pico-8 play session: hold ← + tap ❎

[t = 4 s] hold ← ~4s, tap ❎ ~7×
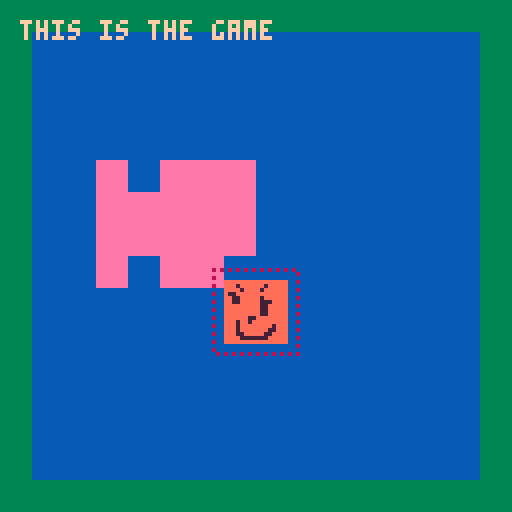
[t = 6 s] hold ← ~6s, tap ❎ ~10×
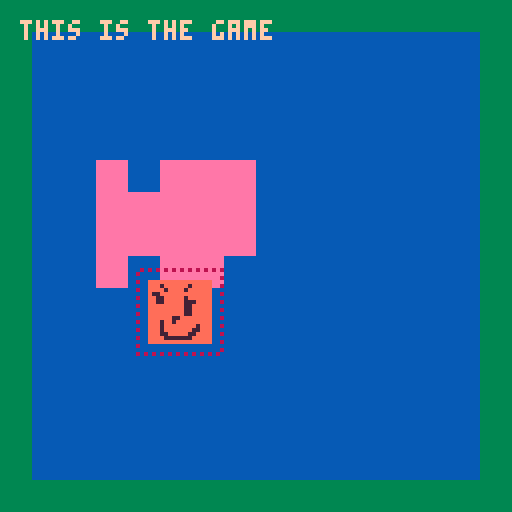
[t = 8 s] hold ← ~8s, tap ❎ ~14×
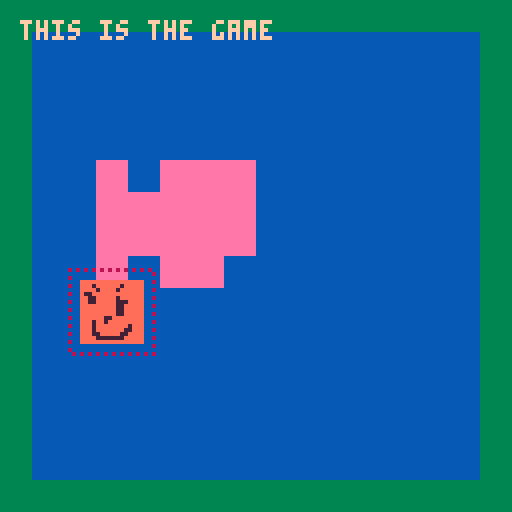

pico-8 cartridge
version 42
__lua__
--fishing game 🐱 
--by alex & kota
-------------------------------

function _init()
 --set color palette
 reset_pal()
 --shortcuts to make it easier
	--to reset pal
	p=pal
	rp=reset_pal

 --create fish arcetypes
 init_fish()
 
 --set update/draw
 _upd=update_game
 _drw=draw_game
 
 --init game
 init_game()
end


function _update()
 _upd()
end


function _draw()
 _drw()
end


--== random helpers ==----------

--printing

--prints with a border
function bprint(text,x,y,c,bc)
 for i=x-1,x+1 do
  for j=y-1,y+1 do
   print(text,i,j,bc)
  end
 end
 print(text,x,y,c)
end

--prints with a centered border
--(set x=63 to center on screen)
function bprint_cent(str,x,y,c,bc)
 bprint(str,x-(#str*2),y,c,bc)
end


--colors

--reset color palette
function reset_pal()
 poke( 0x5f2e, 1 ) --endable hidden colors
 custom_palette = {[0]=0,1,140,12,131,3,139,130,136,14,142,143,15,13,6,7}
 pal( custom_palette, 1 )
end


--== debug stuff ==-------------


-->8
--game / menu


--== game ==--------------------


function init_game()
 --freeze player
 player.state="frozen"
end


function update_game() 
 --update/move player
 update_player()
 
 --update cam
 update_cam()
end


function draw_game()
 cls(2)
 
 --draw bg
 
 --draw map
 map()

 --draw player
 draw_player()
 
 --==fishing==--
  draw_hook()
  --draw fish
 
 --draw foreground details
 
 --draw main menu
 if(show_menu)draw_main_menu()
 
 print("this is the game",5,5,12)
end 


--== main menu ==---------------


show_menu=true

--displays menu overlay on top
--of game
function draw_main_menu()
 --stop drawing menu if btn
 if(btn(❎)or btn(🅾️)) then 
  show_menu=false
  player.state="walking"
 end

 print("★ this is the main menu ★",10,60,14)
 print("∧PRESS ❎ OR 🅾️ TO CONTINUE∧",4,67,14)
end
-->8
--fish

--★ todo: shinies

--[[ fish structure
 name, size, sprt (sprite #)
 , w, h (sprite width/height)
]]--

fishes={
} --arcetype table

--add fish to fishes table
function make_fish(name,size,sprt,w,h)
 add(fishes,
  {name=name
  ,sprt=sprt
  ,w=w,h=h
  ,size=size}
 )
end

--fully populates fishes table
--◆this can be optimized for
--tokens if need be
function init_fish()
 --example testing
 make_fish("freshwater fuckass"
  ,10,1,2,1)
 make_fish("jeremy"
  ,4,3,2,1)
end
-->8
--minigame


--== hook / tables ==------------------


hook={
  x=20 --default x
 ,y=90 --default y
 ,xmin=385 ,xmax=449
 ,speed=1
 ,sprt=6
 --states: inactive,starting,active
 ,state="inactive"
 
 --upgrade table
 --[[
  populate when upgrades are 
  purchased from shop
 ]]--
 ,upgrades={
  }
}

function draw_hook()
 local s=hook
 
 --if state=inactive dont draw
 if(s.state!="inactive")then
  spr(s.sprt,s.x,s.y,1,1)
 end
end


--== state changing ==----------


--start fishing 
function start_fishing()
 --do initial animation
  --player anim
  --move bobber
 
 --
end
-->8
--player / cam


--== player table ==-------------


--main x limits for player
--[[
 these can change depending on
 special rooms / states
--]]
main_xl_limit=20
main_xr_limit=410

player={
  x=63, y=70
 ,default_y=70
 ,speed=1
 ,sprt=17
 --player x limits
 ,xl_limit=main_xl_limit
 ,xr_limit=main_xr_limit
 --player hitbox
 ,hbox={x1,y1,x2,y2}
 --states: walking,fishing,frozen (for menus)
 ,state="walking"
}


--== player functions ==--------


--update player
function update_player()
 local s=player
 --== movement ==--
 
 --if state=walking move
 if(s.state=="walking") then
 
		--sprint if 🅾️
		if(btn(🅾️))then
		 s.speed=2
		else
		 s.speed=1
		end
		
		--move player
		if(btn(⬅️))then
		 s.x-=s.speed
		end
		if(btn(➡️))then
		 s.x+=s.speed
		end
		
		--clamp pos
		if(s.x<s.xl_limit)then
		 s.x=s.xl_limit
		end
		if(s.x>s.xr_limit)then
		 s.x=s.xr_limit
		end
 end
 
 --== interations ==--
 
 --update hbox
 local hb = s.hbox
 hb.x1=s.x-3
 hb.x2=s.x+18
 hb.y1=s.y-3
 hb.y2=s.y+18
 
 --press ❎ to interact
 if(btnp(❎)) then
  --interact with shit
 end
end


--draw player
function draw_player()
 local s=player
 spr(s.sprt,s.x,s.y,2,2)
 
 --debug draw hbox
 fillp(▒)
 local hb=s.hbox
 rect(hb.x1,hb.y1,hb.x2,hb.y2,8)
 fillp()
 
 --== animation ==--
end


--== camera ==-------------------

cam={x=0,y=0}

function update_cam()
 local px=player.x

 --stop camera for static rooms
 if(px>0 and px<128)then
  cam.x=0
 end
 if(px>384)then
  cam.x=384
 end
 
 --scrolling town
 if(px>128 and px<384)then
  cam.x=px-59
  if(cam.x<128)cam.x=128
  if(cam.x>256)cam.x=256
 end

 --move camera
 camera(cam.x,cam.y)
end
__gfx__
000000008888888822222222aaaaaaaa55555555bbbbbbbbdddddddd99999999eeeeeeee00000000000000000000000000000000000000000000000000000000
000000008888888822222222aaaaaaaa55555555bbbbbbbbdddddddd99999999eeeeeeee00000000000000000000000000000000000000000000000000000000
007007008888888822222222aaaaaaaa55555555bbbbbbbbdddddddd99999999eeeeeeee00000000000000000000000000000000000000000000000000000000
000770008888888822222222aaaaaaaa55555555bbbbbbbbdddddddd99999999eeeeeeee00000000000000000000000000000000000000000000000000000000
000770008888888822222222aaaaaaaa55555555bbbbbbbbdddddddd99999999eeeeeeee00000000000000000000000000000000000000000000000000000000
007007008888888822222222aaaaaaaa55555555bbbbbbbbdddddddd99999999eeeeeeee00000000000000000000000000000000000000000000000000000000
000000008888888822222222aaaaaaaa55555555bbbbbbbbdddddddd99999999eeeeeeee00000000000000000000000000000000000000000000000000000000
000000008888888822222222aaaaaaaa55555555bbbbbbbbdddddddd99999999eeeeeeee00000000000000000000000000000000000000000000000000000000
00000000aaaaaaaaaaaaaaaa00000000000000000000000000000000000000000000000000000000000000000000000000000000000000000000000000000000
00000000aaa7aaaaaa7aaaaa00000000000000000000000000000000000000000000000000000000000000000000000000000000000000000000000000000000
00000000aaaa7aaaa7aaaaaa00000000000000000000000000000000000000000000000000000000000000000000000000000000000000000000000000000000
00000000a77aaaaaaaaaaaaa00000000000000000000000000000000000000000000000000000000000000000000000000000000000000000000000000000000
00000000aa77aaaaa7aaaaaa00000000000000000000000000000000000000000000000000000000000000000000000000000000000000000000000000000000
00000000aa77aaaaa777aaaa00000000000000000000000000000000000000000000000000000000000000000000000000000000000000000000000000000000
00000000aaaaaaaaa77aaaaa00000000000000000000000000000000000000000000000000000000000000000000000000000000000000000000000000000000
00000000aaaaaaaaa77aaaaa00000000000000000000000000000000000000000000000000000000000000000000000000000000000000000000000000000000
00000000aaaaaaaaa77aaaaa00000000000000000000000000000000000000000000000000000000000000000000000000000000000000000000000000000000
00000000aaaaaa77aaaaaaaa00000000000000000000000000000000000000000000000000000000000000000000000000000000000000000000000000000000
00000000aaa7aa7aaaaaaaaa00000000000000000000000000000000000000000000000000000000000000000000000000000000000000000000000000000000
00000000aaa7aaaaaaaa7aaa00000000000000000000000000000000000000000000000000000000000000000000000000000000000000000000000000000000
00000000aaa7aaaaaaa77aaa00000000000000000000000000000000000000000000000000000000000000000000000000000000000000000000000000000000
00000000aaa77aaaaa77aaaa00000000000000000000000000000000000000000000000000000000000000000000000000000000000000000000000000000000
00000000aaaa7777777aaaaa00000000000000000000000000000000000000000000000000000000000000000000000000000000000000000000000000000000
00000000aaaaaaaaaaaaaaaa00000000000000000000000000000000000000000000000000000000000000000000000000000000000000000000000000000000
00000000000000000000000000000000000000000000000000000000000000000000000000000000000000000000000000000000000000000000000000000000
00000000000000000000000000000000000000000000000000000000000000000000000000000000000000000000000000000000000000000000000000000000
00000000000000000000000000000000000000000000000000000000000000000000000000000000000000000000000000000000000000000000000000000000
00000000000000000000000000000000000000000000000000000000000000000000000000000000000000000000000000000000000000000000000000000000
00000000000000000000000000000000000000000000000000000000000000000000000000000000000000000000000000000000000000000000000000000000
00000000000000000000000000000000000000000000000000000000000000000000000000000000000000000000000000000000000000000000000000000000
00000000000000000000000000000000000000000000000000000000000000000000000000000000000000000000000000000000000000000000000000000000
00000000000000000000000000000000000000000000000000000000000000000000000000000000000000000000000000000000000000000000000000000000
00000000000000000000000000000000000000000000000000000000000000000000000000000000000000000000000000000000000000000000000000000000
00000000000000000000000000000000000000000000000000000000000000000000000000000000000000000000000000000000000000000000000000000000
00000000000000000000000000000000000000000000000000000000000000000000000000000000000000000000000000000000000000000000000000000000
00000000000000000000000000000000000000000000000000000000000000000000000000000000000000000000000000000000000000000000000000000000
00000000000000000000000000000000000000000000000000000000000000000000000000000000000000000000000000000000000000000000000000000000
00000000000000000000000000000000000000000000000000000000000000000000000000000000000000000000000000000000000000000000000000000000
00000000000000000000000000000000000000000000000000000000000000000000000000000000000000000000000000000000000000000000000000000000
00000000000000000000000000000000000000000000000000000000000000000000000000000000000000000000000000000000000000000000000000000000
00000000000000000000000000000000000000000000000000000000000000000000000000000000000000000000000000000000000000000000000000000000
00000000000000000000000000000000000000000000000000000000000000000000000000000000000000000000000000000000000000000000000000000000
00000000000000000000000000000000000000000000000000000000000000000000000000000000000000000000000000000000000000000000000000000000
00000000000000000000000000000000000000000000000000000000000000000000000000000000000000000000000000000000000000000000000000000000
00000000000000000000000000000000000000000000000000000000000000000000000000000000000000000000000000000000000000000000000000000000
00000000000000000000000000000000000000000000000000000000000000000000000000000000000000000000000000000000000000000000000000000000
00000000000000000000000000000000000000000000000000000000000000000000000000000000000000000000000000000000000000000000000000000000
00000000000000000000000000000000000000000000000000000000000000000000000000000000000000000000000000000000000000000000000000000000
00000000000000000000000000000000000000000000000000000000000000000000000000000000000000000000000000000000000000000000000000000000
00000000000000000000000000000000000000000000000000000000000000000000000000000000000000000000000000000000000000000000000000000000
00000000000000000000000000000000000000000000000000000000000000000000000000000000000000000000000000000000000000000000000000000000
00000000000000000000000000000000000000000000000000000000000000000000000000000000000000000000000000000000000000000000000000000000
00000000000000000000000000000000000000000000000000000000000000000000000000000000000000000000000000000000000000000000000000000000
00000000000000000000000000000000000000000000000000000000000000000000000000000000000000000000000000000000000000000000000000000000
00000000000000000000000000000000000000000000000000000000000000000000000000000000000000000000000000000000000000000000000000000000
00000000000000000000000000000000000000000000000000000000000000000000000000000000000000000000000000000000000000000000000000000000
00000000000000000000000000000000000000000000000000000000000000000000000000000000000000000000000000000000000000000000000000000000
00000000000000000000000000000000000000000000000000000000000000000000000000000000000000000000000000000000000000000000000000000000
00000000000000000000000000000000000000000000000000000000000000000000000000000000000000000000000000000000000000000000000000000000
00000000000000000000000000000000000000000000000000000000000000000000000000000000000000000000000000000000000000000000000000000000
00000000000000000000000000000000000000000000000000000000000000000000000000000000000000000000000000000000000000000000000000000000
00000000000000000000000000000000000000000000000000000000000000000000000000000000000000000000000000000000000000000000000000000000
00000000000000000000000000000000000000000000000000000000000000000000000000000000000000000000000000000000000000000000000000000000
00000000000000000000000000000000000000000000000000000000000000000000000000000000000000000000000000000000000000000000000000000000
33333333333333333333333333333333333333333333333333333333333333333333333333333333333333333333333333333333333333333333333333333333
33333333333333333333333333333333333333333333333333333333333333333333333333333333333333333333333333333333333333333333333333333333
33333333333333333333333333333333333333333333333333333333333333333333333333333333333333333333333333333333333333333333333333333333
33333333333333333333333333333333333333333333333333333333333333333333333333333333333333333333333333333333333333333333333333333333
33333333333333333333333333333333333333333333333333333333333333333333333333333333333333333333333333333333333333333333333333333333
33333333333333333333333333333333333333333333333333333333333333333333333333333333333333333333333333333333333333333333333333333333
33333333333333333333333333333333333333333333333333333333333333333333333333333333333333333333333333333333333333333333333333333333
33333333333333333333333333333333333333333333333333333333333333333333333333333333333333333333333333333333333333333333333333333333
33333333333333333333333333333333333333333333333333333333333333333333333333333333333333333333333333333333333333333333333333333333
33333333333333333333333333333333333333333333333333333333333333333333333333333333333333333333333333333333333333333333333333333333
33333333333333333333333333333333333333333333333333333333333333333333333333333333333333333333333333333333333333333333333333333333
33333333333333333333333333333333333333333333333333333333333333333333333333333333333333333333333333333333333333333333333333333333
33333333333333333333333333333333333333333333333333333333333333333333333333333333333333333333333333333333333333333333333333333333
33333333333333333333333333333333333333333333333333333333333333333333333333333333333333333333333333333333333333333333333333333333
33333333333333333333333333333333333333333333333333333333333333333333333333333333333333333333333333333333333333333333333333333333
33333333333333333333333333333333333333333333333333333333333333333333333333333333333333333333333333333333333333333333333333333333
33333333333333333333333333333333333333333333333333333333333333333333333333333333333333333333333333333333333333333333333333333333
33333333333333333333333333333333333333333333333333333333333333333333333333333333333333333333333333333333333333333333333333333333
33333333333333333333333333333333333333333333333333333333333333333333333333333333333333333333333333333333333333333333333333333333
33333333333333333333333333333333333333333333333333333333333333333333333333333333333333333333333333333333333333333333333333333333
33333333333333333333333333333333333333333333333333333333333333333333333333333333333333333333333333333333333333333333333333333333
33333333333333333333333333333333333333333333333333333333333333333333333333333333333333333333333333333333333333333333333333333333
33333333333333333333333333333333333333333333333333333333333333333333333333333333333333333333333333333333333333333333333333333333
33333333333333333333333333333333333333333333333333333333333333333333333333333333333333333333333333333333333333333333333333333333
33333333333333333333333333333333333333333333333333333333333333333333333333333333333333333333333333333333333333333333333333333333
33333333333333333333333333333333333333333333333333333333333333333333333333333333333333333333333333333333333333333333333333333333
33333333333333333333333333333333333333333333333333333333333333333333333333333333333333333333333333333333333333333333333333333333
33333333333333333333333333333333333333333333333333333333333333333333333333333333333333333333333333333333333333333333333333333333
33333333333333333333333333333333333333333333333333333333333333333333333333333333333333333333333333333333333333333333333333333333
33333333333333333333333333333333333333333333333333333333333333333333333333333333333333333333333333333333333333333333333333333333
33333333333333333333333333333333333333333333333333333333333333333333333333333333333333333333333333333333333333333333333333333333
33333333333333333333333333333333333333333333333333333333333333333333333333333333333333333333333333333333333333333333333333333333
33333333333333333333333333333333333333333333333333333333333333333333333333333333333333333333333333333333333333333333333333333333
33333333333333333333333333333333333333333333333333333333333333333333333333333333333333333333333333333333333333333333333333333333
33333333333333333333333333333333333333333333333333333333333333333333333333333333333333333333333333333333333333333333333333333333
33333333333333333333333333333333333333333333333333333333333333333333333333333333333333333333333333333333333333333333333333333333
33333333333333333333333333333333333333333333333333333333333333333333333333333333333333333333333333333333333333333333333333333333
33333333333333333333333333333333333333333333333333333333333333333333333333333333333333333333333333333333333333333333333333333333
33333333333333333333333333333333333333333333333333333333333333333333333333333333333333333333333333333333333333333333333333333333
33333333333333333333333333333333333333333333333333333333333333333333333333333333333333333333333333333333333333333333333333333333
33333333333333333333333333333333333333333333333333333333333333333333333333333333333333333333333333333333333333333333333333333333
33333333333333333333333333333333333333333333333333333333333333333333333333333333333333333333333333333333333333333333333333333333
33333333333333333333333333333333333333333333333333333333333333333333333333333333333333333333333333333333333333333333333333333333
33333333333333333333333333333333333333333333333333333333333333333333333333333333333333333333333333333333333333333333333333333333
33333333333333333333333333333333333333333333333333333333333333333333333333333333333333333333333333333333333333333333333333333333
33333333333333333333333333333333333333333333333333333333333333333333333333333333333333333333333333333333333333333333333333333333
33333333333333333333333333333333333333333333333333333333333333333333333333333333333333333333333333333333333333333333333333333333
33333333333333333333333333333333333333333333333333333333333333333333333333333333333333333333333333333333333333333333333333333333
33333333333333333333333333333333333333333333333333333333333333333333333333333333333333333333333333333333333333333333333333333333
33333333333333333333333333333333333333333333333333333333333333333333333333333333333333333333333333333333333333333333333333333333
33333333333333333333333333333333333333333333333333333333333333333333333333333333333333333333333333333333333333333333333333333333
33333333333333333333333333333333333333333333333333333333333333333333333333333333333333333333333333333333333333333333333333333333
33333333333333333333333333333333333333333333333333333333333333333333333333333333333333333333333333333333333333333333333333333333
33333333333333333333333333333333333333333333333333333333333333333333333333333333333333333333333333333333333333333333333333333333
33333333333333333333333333333333333333333333333333333333333333333333333333333333333333333333333333333333333333333333333333333333
33333333333333333333333333333333333333333333333333333333333333333333333333333333333333333333333333333333333333333333333333333333
33333333333333333333333333333333333333333333333333333333333333333333333333333333333333333333333333333333333333333333333333333333
33333333333333333333333333333333333333333333333333333333333333333333333333333333333333333333333333333333333333333333333333333333
33333333333333333333333333333333333333333333333333333333333333333333333333333333333333333333333333333333333333333333333333333333
33333333333333333333333333333333333333333333333333333333333333333333333333333333333333333333333333333333333333333333333333333333
33333333333333333333333333333333333333333333333333333333333333333333333333333333333333333333333333333333333333333333333333333333
33333333333333333333333333333333333333333333333333333333333333333333333333333333333333333333333333333333333333333333333333333333
33333333333333333333333333333333333333333333333333333333333333333333333333333333333333333333333333333333333333333333333333333333
33333333333333333333333333333333333333333333333333333333333333333333333333333333333333333333333333333333333333333333333333333333
__map__
0404040404040404040404040404040404040404040404040404040404040404040404040404040404040404040404040404040404040404040404040404040407070707070707070707070707070707060606060606060606060606060606060606060606060606060606060606060606060606060606060606060606060606
0400000000000000000000000000000404000000000000000000000000000000040000000000000000000000000000040400000000000000000000000000000407000000000000000000000000000007060000000000000000000000000000060600000000000000000000000000000606000000000000000000000000000006
0400000000000000000000000000000404000000000000000000000000000004000000000000000000000000000000040400000000000000000000000000000407000000000000000000000000000007060000000000000000000000000000060600000000000000000000000000000606000000000000000000000000000006
0400000000000000000000000000000404000000000000000000000000000000040000000000000000000000000000040400000000000000000000000000000407000000000000000000000000000007060000000000000000000000000000060600000000000000000000000000000606000000000000000000000000000006
0400000000000000000000000000000404000000000000000000000000000004000000000000000000000000000000040400000000000007070700000000000407000000000000000000000000000007060000000000000000000000000000060600000000000000000000000000000606000000000000000000000000000006
0400000700070707000000000000000404000000000000000000000000000000040000000000000000000000000000040400000000070707000000000000000407000000000000000000000000000007060000000000000000000000000000060600000000000000000000000000000606000000000000000000000000000006
0400000707070707000000000000000404000000000000000000000000000004000000000007070700000000000000040400000000000007000000000000000407000000000000000000000000000007060000000000000000000000000000060600000000000000000000000000000606000000000000000000000000000006
0400000707070707000000000000000404000000000000000000000000000000040000000707070707000000000000040400000000000007000000000000000407000000000000000000000000000007060000000000000000000000000000060600000000000000000000000000000606000000000000000000000000000006
0400000700070700000000000000000404000000000000000000000000000004000000000007070700000000000000040400000000000007000000000000000407000000000000000000000000000007060000000000000000000000000000060600000000000000000000000000000606000000000000000000000000000006
0400000000000000000000000000000404000000000000000000000000000000040000000007070700000000000000040400000007000007000000000000000407000000000000000000000000000007060000000000000000000000000000060600000000000000000000000000000606000000000000000000000000000006
0400000000000000000000000000000404000000000000000000000000000004000000000000000000000000000000040400000000070707000000000000000407000000000000000000000000000007060000000000000000000000000000060600000000000000000000000000000606000000000000010000000000000006
0400000000000000000000000000000404000000000000000000000000000000040000000000000000000000000000040400000000000000000000000000000407000000000000000000000000000007060000000000000000000000000000060600000000000000000000000000000606000000000000000000000000000006
0400000000000000000000000000000404000000000000000000000000000004000000000000000000000000000000040400000000000000000000000000000407000000000000000000000000000007060000000000000000000000000000060600000000000000000000000000000606000000000000000000000000000006
0400000000000000000000000000000404000000000000000000000000000000040000000000000000000000000000040400000000000000000000000000000407000000000000000000000000000007060000000000000000000000000000060600000000000000000000000000000606000000000000000000000000000006
0400000000000000000000000000000404000000000000000000000000000004000000000000000000000000000000040400000000000000000000000000000407000000000000000000000000000007060000000000000000000000000000060600000000000000000000000000000606000000000000000000000000000006
0404040404040404040404040404040404040404040404040404040404040404040404040404040404040404040404040404040404040404040404040404040407070707070707070707070707070707060606060606060606060606060606060606060606060606060606060606060606060606060606060606060606060606
0202020202020202020202020202020202020202020202020202020202020202020202020202020202020202020202020505050505050505050505050505050505050505050505050505050505050505080808080808080808080808080808080808080808080808080808080808080808080808080808080808080808080808
0200000000000000000000000000000202000000000000000000000000000002020000000000000000000000000000020500000000000000000000000000000505000000000000000000000000000005080000000000000000000000000000080800000000000000000000000000000808000000000000000000000000000008
0200000000000000000000000000000202000000000000000000000000000002020000000000000000000000000000020500000000000000000000000000000505000000000000000000000000000005080000000000000000000000000000080800000000000000000000000000000808000000000000000000000000000008
0200000000000000000000000000000202000000000000000000000000000002020000000000000000000000000000020500000000000000000000000000000505000000000000000000000000000005080000000000000000000000000000080800000000000000000000000000000808000000000000000000000000000008
0200000000000000000000000000000202000000000000000000000000000002020000000000000000000000000000020500000000000000000000000000000505000000000000000000000000000005080000000000000000000000000000080800000000000000000000000000000808000000000000000000000000000008
0200000000000000000000000000000202000000000000000000000000000002020000000000000000000000000000020500000000000000000000000000000505000000000000000000000000000005080000000000000000000000000000080800000000000000000000000000000808000000000000000000000000000008
0200000000000000000000000000000202000000000000000000000000000002020000000000000000000000000000020500000000000000000000000000000505000000000000000000000000000005080000000000000000000000000000080800000000000000000000000000000808000000000000000000000000000008
0200000000000000000000000000000202000000000000000000000000000002020000000000000000000000000000020500000000000000000000000000000505000000000000000000000000000005080000000000000000000000000000080800000000000000000000000000000808000000000000000000000000000008
0200000000000000000000000000000202000000000000000000000000000002020000000000000000000000000000020500000000000000000000000000000505000000000000000000000000000005080000000000000000000000000000080800000000000000000000000000000808000000000000000000000000000008
0200000000000000000000000000000202000000000000000000000000000002020000000000000000000000000000020500000000000000000000000000000505000000000000000000000000000005080000000000000000000000000000080800000000000000000000000000000808000000000000000000000000000008
0200000000000000000000000000000202000000000000000000000000000002020000000000000000000000000000020500000000000000000000000000000505000000000000000000000000000005080000000000000000000000000000080800000000000000000000000000000808000000000000000000000000000008
0200000000000000000000000000000202000000000000000000000000000002020000000000000000000000000000020500000000000000000000000000000505000000000000000000000000000005080000000000000000000000000000080800000000000000000000000000000808000000000000000000000000000008
0200000000000000000000000000000202000000000000000000000000000002020000000000000000000000000000020500000000000000000000000000000505000000000000000000000000000005080000000000000000000000000000080800000000000000000000000000000808000000000000000000000000000008
0200000000000000000000000000000202000000000000000000000000000002020000000000000000000000000000020500000000000000000000000000000505000000000000000000000000000005080000000000000000000000000000080800000000000000000000000000000808000000000000000000000000000008
0200000000000000000000000000000202000000000000000000000000000002020000000000000000000000000000020500000000000000000000000000000505000000000000000000000000000005080000000000000000000000000000080800000000000000000000000000000808000000000000000000000000000008
0202020202020202020202020202020202020202020202020202020202020202020202020202020202020202020202020505050505050505050505050505050505050505050505050505050505050505080808080808080808080808080808080808080808080808080808080808080808080808080808080808080808080808
